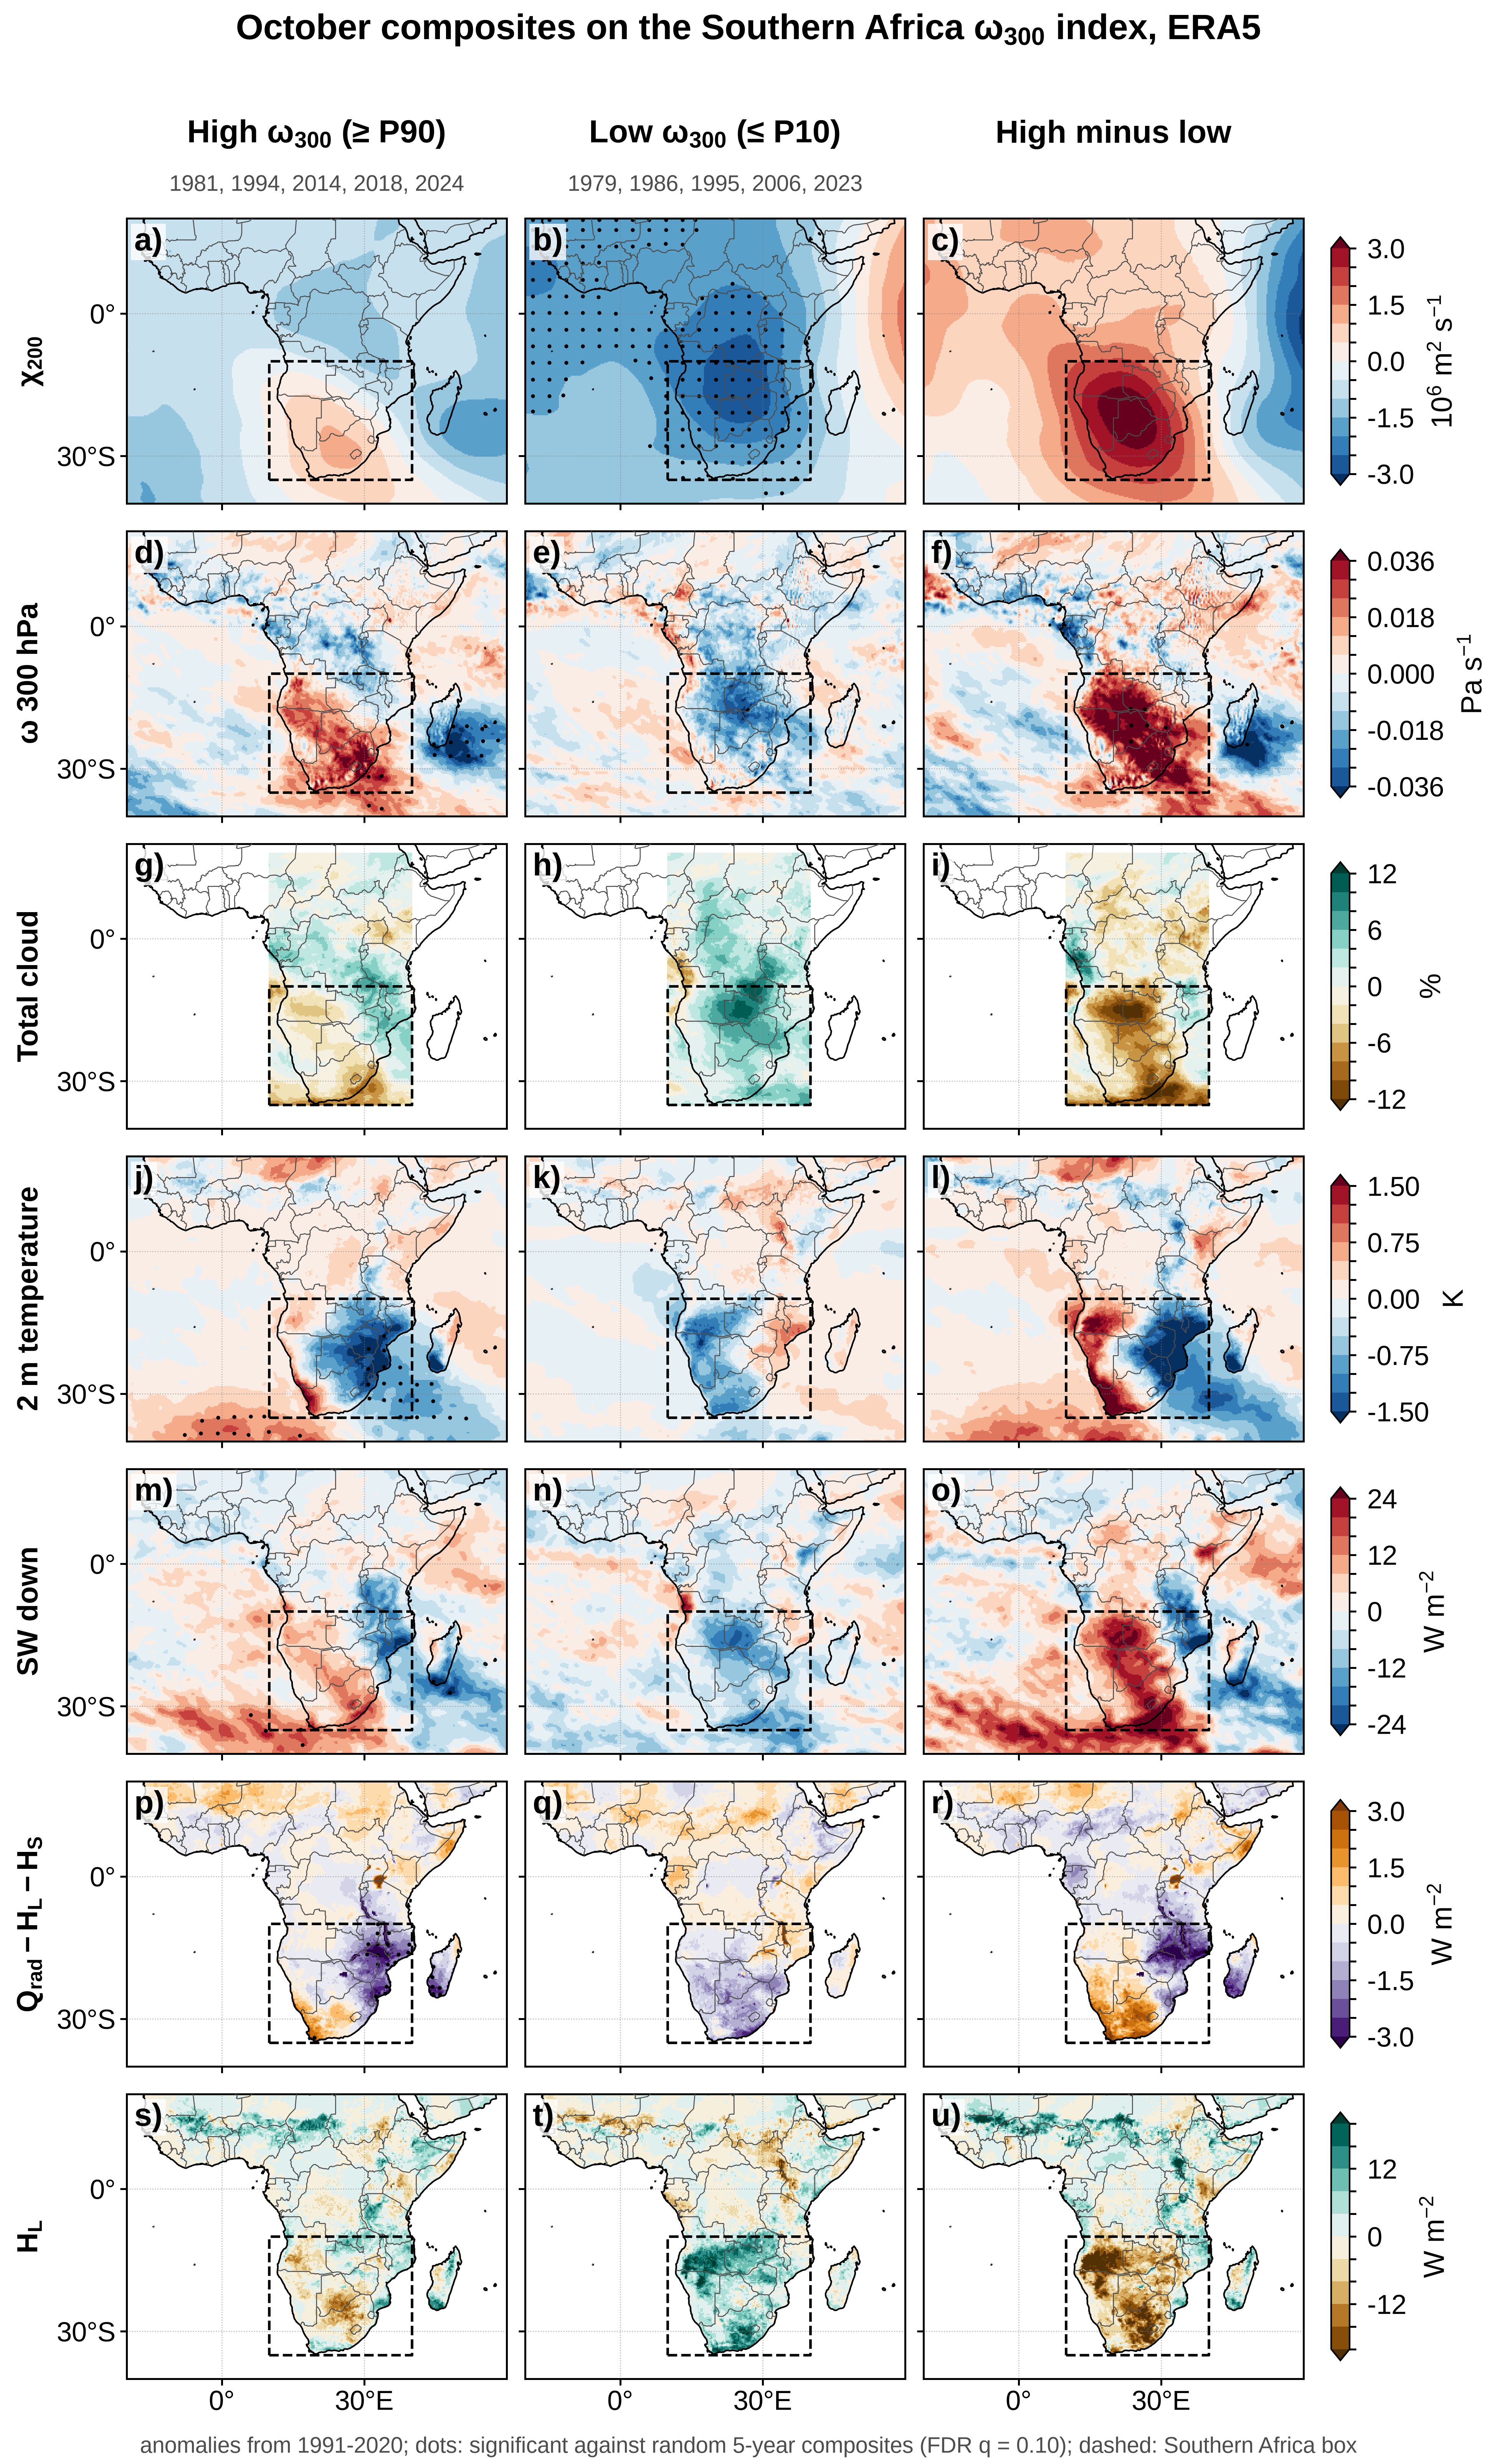

The file beside this chart, header and first rows:
variable, units, land_only, box_high, box_low, box_diff, pct_area_sig_high, pct_area_sig_low, pct_area_sig_diff
chi_map, 10^6 m^2 s-1, False, 0.1818, -2.026, 2.207, 0, 95.51, 0
omega, Pa s-1, False, 0.01127, -0.009377, 0.02064, 11.51, 2.476, 15.07
cloud, %, False, -0.8034, 3.462, -4.266, 0, 0, 0
t2m, K, False, -0.4579, -0.2341, -0.2238, 21.95, 0, 0
swdn, W m-2, False, 1.738, -6.277, 8.015, 3.258, 0, 0
res, W m-2, True, -0.6957, -0.4666, -0.2291, 17.04, 0, 2.346
lh, W m-2, True, -0.8311, 7.082, -7.913, 0, 0, 0
